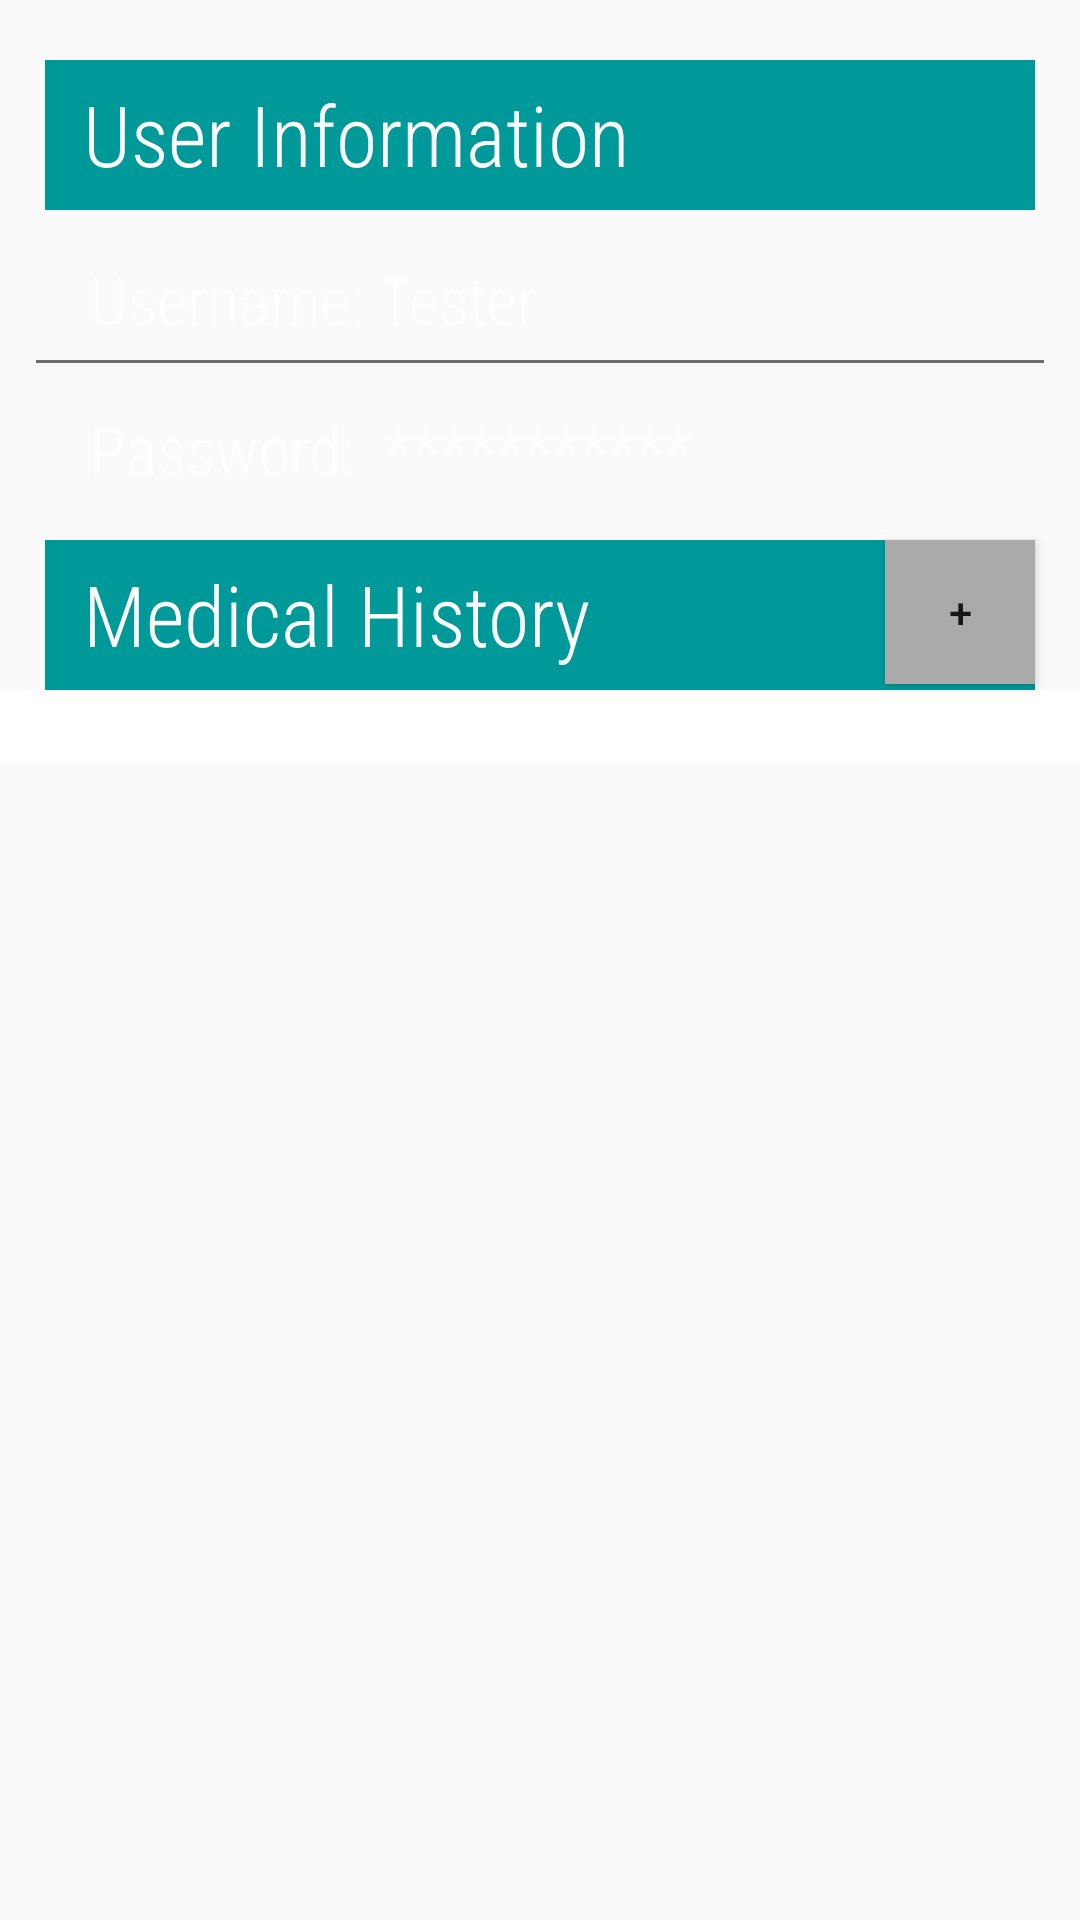

Here is an Android app screen rendered from its layout file. Give the layout XML and the strings, colors and styles it references.
<!-- AndroidManifest.xml: application theme AppTheme -->
<!-- res/layout/activity_profile.xml -->
<?xml version="1.0" encoding="utf-8"?>
<android.support.v4.widget.DrawerLayout
    xmlns:android="http://schemas.android.com/apk/res/android"
    xmlns:app="http://schemas.android.com/apk/res-auto"
    xmlns:tools="http://schemas.android.com/tools"
    android:id="@+id/drawer_layout"
    android:layout_width="match_parent"
    android:layout_height="match_parent">

    
    <FrameLayout
        android:id="@+id/content_frame"
        android:layout_width="match_parent"
        android:layout_height="match_parent"
        android:background="@drawable/beeesmall">

        <RelativeLayout
            android:layout_width="match_parent"
            android:layout_height="wrap_content">

            <TextView
                android:layout_width="match_parent"
                android:layout_height="50dp"
                android:layout_marginLeft="15dp"
                android:layout_marginRight="15dp"
                android:layout_marginTop="20dp"
                android:background="@color/teal"
                android:textColor="@color/white"
                android:fontFamily="sans-serif-condensed-light"
                android:textSize="28sp"
                android:paddingTop="6dp"
                android:text="  User Information" />
            <TextView
                android:layout_width="match_parent"
                android:layout_marginLeft="25dp"
                android:layout_height="match_parent"
                android:textSize="22sp"
                android:text=" Username: Tester"
                android:textColor="@color/white"
                android:fontFamily="sans-serif-condensed-light"

                android:layout_marginTop="85dp"/>
            <TextView
                android:layout_width="match_parent"
                android:layout_marginLeft="25dp"
                android:layout_height="match_parent"
                android:textSize="22sp"
                android:text=" Password:  ***********"
                android:textColor="@color/white"
                android:fontFamily="sans-serif-condensed-light"

                android:layout_marginTop="135dp"/>
            <View android:background="#6C6C6C"
                android:layout_width = "match_parent"
                android:layout_marginTop="120dp"
                android:layout_marginLeft="12dp"
                android:layout_marginRight="12dp"
                android:layout_height="1dp"/>
            <TextView
                android:layout_width="match_parent"
                android:layout_height="50dp"
                android:layout_marginLeft="15dp"
                android:layout_marginRight="15dp"
                android:layout_marginTop="180dp"
                android:background="@color/teal"
                android:textColor="@color/white"
                android:fontFamily="sans-serif-condensed-light"
                android:textSize="28sp"
                android:paddingTop="6dp"
                android:text="  Medical History"
                android:id ="@+id/medical_history"
                />
            <Button
                android:id="@+id/history_button"
                android:layout_width="50dp"
                android:layout_height="wrap_content"
                android:layout_alignEnd="@+id/medical_history"
                android:layout_alignTop="@+id/medical_history"
                android:text="+"
                android:background="@android:color/darker_gray"
                android:onClick="addhistory"/>
            <EditText
                android:layout_width="match_parent"
                android:layout_height="wrap_content"
                android:background="@color/white"
                android:layout_below="@id/medical_history"
                android:id ="@+id/history_field"/>
            <ListView
                android:layout_below="@id/history_field"
                android:layout_width="wrap_content"
                android:layout_height="wrap_content"
                android:background="@color/white"
                android:id="@+id/history_list"
                />
        </RelativeLayout>
    </FrameLayout>

    
    <LinearLayout
        android:id="@+id/navList"
        android:layout_width="200dp"
        android:layout_height="match_parent"
        android:layout_gravity="start"
        android:background="#ffeeeeee"
        android:orientation='vertical'>

        <TextView
            android:layout_width="match_parent"
            android:layout_height="50dp"
            android:gravity="center"
            android:text="Chatbot"
            android:onClick="chatbotClick"
            android:clickable="true"/>

        <TextView
            android:layout_width="match_parent"
            android:layout_height="50dp"
            android:gravity="center"
            android:text="Profile"
            android:clickable="true"/>

        <TextView
            android:layout_width="match_parent"
            android:layout_height="50dp"
            android:gravity="center"
            android:text="Current Medications"
            android:onClick="currentMedsClick"
            android:clickable="true"/>

    </LinearLayout>

</android.support.v4.widget.DrawerLayout>
<!-- resources referenced by this layout -->
<resources>
  <color name="teal">#009999</color>
  <color name="white">#ffffff</color>
  <style name="AppTheme" parent="Theme.AppCompat.Light.DarkActionBar">
          
          <item name="colorPrimary">@color/colorPrimary</item>
          <item name="colorPrimaryDark">@color/colorPrimaryDark</item>
          <item name="colorAccent">@color/colorAccent</item>
      </style>
  <color name="colorPrimary">#3F51B5</color>
  <color name="colorPrimaryDark">#303F9F</color>
  <color name="colorAccent">#FF4081</color>
</resources>
